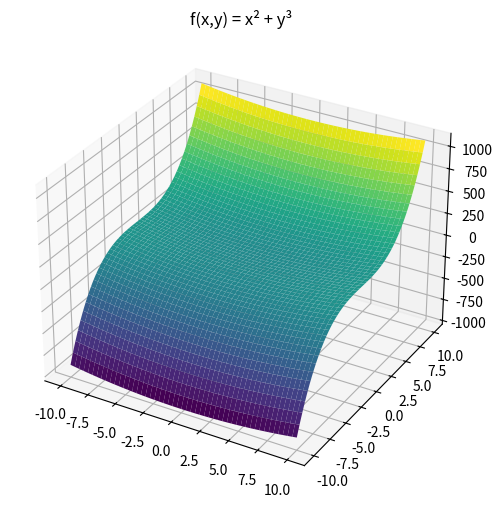
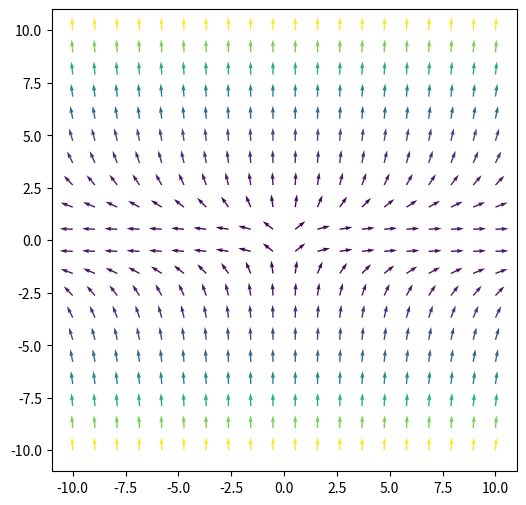

Here is the Python script that generated these plots, in order:
#!/usr/bin/env python
# -*- coding: utf-8 -*-
import numpy as np
import matplotlib.pyplot as plt
from matplotlib.backends.backend_pdf import PdfPages

pp = PdfPages("gradient.pdf")
print("Setup Complete")

# Define the range for x and y
x = np.linspace(-10, 10, 1000)
xv, yv = np.meshgrid(x, x, indexing="ij")

# Compute f(x,y) = x^2 + y^3
zv = xv**2 + yv**3

# Plot the surface
fig = plt.figure(figsize=(6, 6))
ax = fig.add_subplot(projection="3d")
ax.plot_surface(xv, yv, zv, cmap="viridis")
ax.set_title("f(x,y) = x² + y³")
pp.savefig()

# Define the range for x and y
x = np.linspace(-10, 10, 20)
xv, yv = np.meshgrid(x, x, indexing="ij")

# Compute the gradient of f(x,y)
fx = 2 * xv
fy = 3 * yv * yv

# Convert the vector (fx,fy) into size and direction
size = np.sqrt(fx**2 + fy**2)
dir_x = fx / size
dir_y = fy / size

# Plot the surface
plt.figure(figsize=(6, 6))
plt.quiver(xv, yv, dir_x, dir_y, size, cmap="viridis")
pp.savefig()
pp.close()


def f(x, y):
    return x**2 + y**3


# 0 to 360 degrees at 0.1-degree steps
angles = np.arange(0, 360, 0.1)

# coordinate to check
x, y = 2, 3
# step size for differentiation
step = 0.0001

# To keep the size and direction of maximum rate of change
maxdf, maxangle = -np.inf, 0
for angle in angles:
    # convert degree to radian
    rad = angle * np.pi / 180
    # delta x and delta y for a fixed step size
    dx, dy = np.sin(rad) * step, np.cos(rad) * step
    # rate of change at a small step
    df = (f(x + dx, y + dy) - f(x, y)) / step
    # keep the maximum rate of change
    if df > maxdf:
        maxdf, maxangle = df, angle

# Report the result
dx, dy = np.sin(maxangle * np.pi / 180), np.cos(maxangle * np.pi / 180)
gradx, grady = dx * maxdf, dy * maxdf
print(f"Max rate of change is at {maxangle} degrees")
print(f"Gradient vector at ({x},{y}) is ({dx*maxdf},{dy*maxdf})")
print(f"Gradient vector by formula at ({x},{y}) is ({2*x},{3*y**2})")
